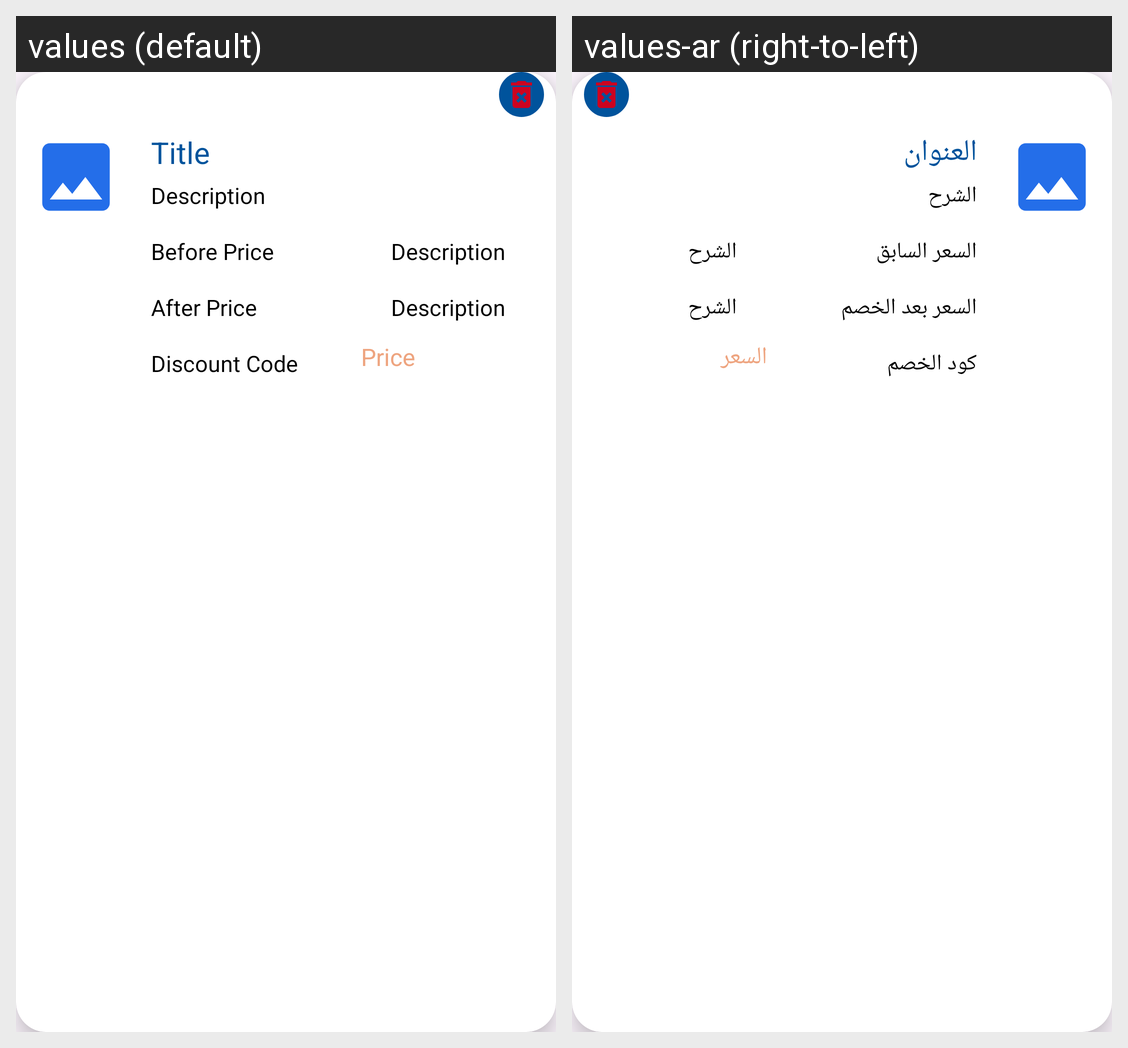

Translations of the strings shown on this Android screen, per locale in the grid:
Android screen res/layout/recycler_offers.xml rendered under 2 locales, left to right: values (default), values-ar (right-to-left). Device: Nexus 5 (rendered at 1080×1920; each locale shown at half size, 540×960, under a caption strip naming it); theme Theme.OffersCompanys.
Strings drawn on this screen, with the default value and each locale's value (text and hints the layout hard-codes, and strings that could not be matched under every locale, appear in the picture but are not listed):

Title
  values: Title
  values-ar: العنوان

Price
  values: Price
  values-ar: السعر

desc
  values: Description
  values-ar: الشرح

BeforePrice
  values: Before Price
  values-ar: السعر السابق

AfterPrice
  values: After Price
  values-ar: السعر بعد الخصم

DiscountCode
  values: Discount Code
  values-ar: كود الخصم
